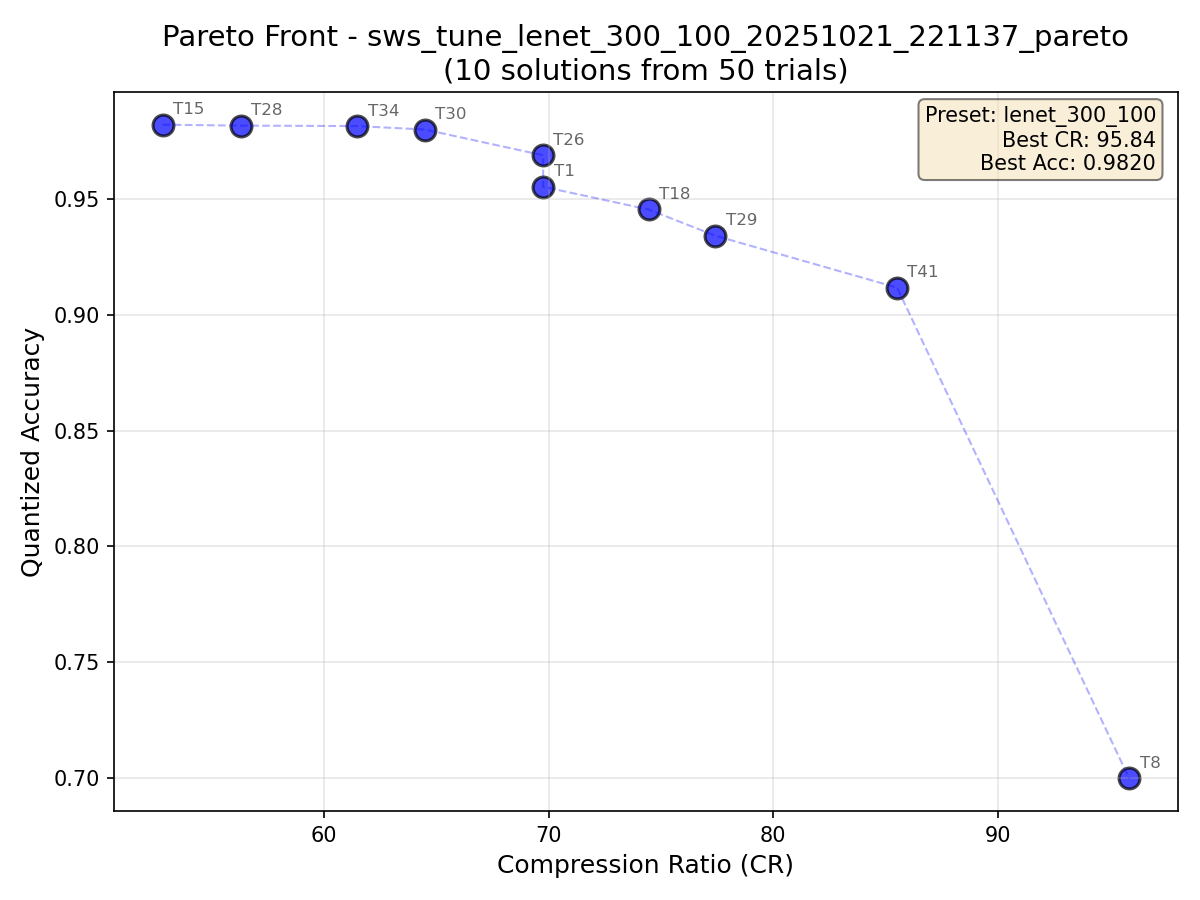

Values plotted in this chart, from the file beside it:
trial_number, CR, acc_quantized, acc_drop_pp
1, 69.76, 0.9552, 2.43
8, 95.84, 0.6999, 27.96
15, 52.83, 0.982, -0.25
18, 74.45, 0.9454, 3.41
26, 69.76, 0.9688, 1.07
28, 56.31, 0.9816, -0.21
29, 77.42, 0.9341, 4.54
30, 64.5, 0.9799, -0.04
34, 61.49, 0.9814, -0.19
41, 85.51, 0.9117, 6.78
